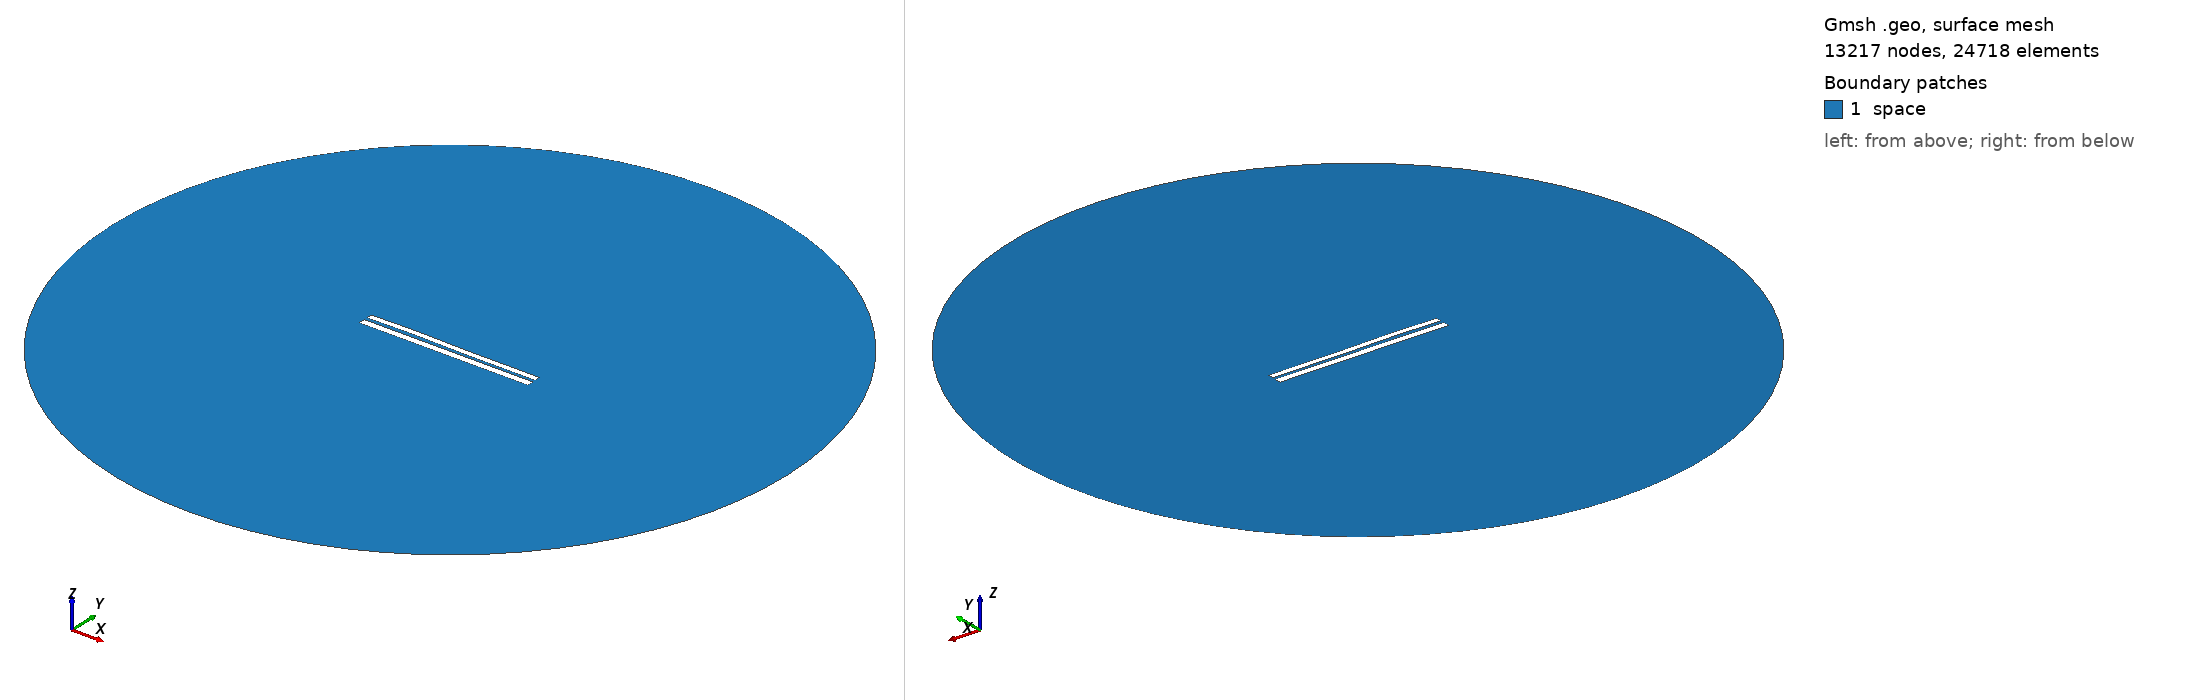

Gmsh geometry script, surface-meshed: 13217 nodes, 24718 surface elements. Boundary patches (legend numbers): 1 space. Left view from above one corner, right view from below the opposite corner. Legend entries are the model's physical surfaces. The drawing asked Gmsh for element sizes between 1% and 20% of the model's largest extent; the script's own settings can give other sizes.

=== 6974.geo (drawn) ===
//---------------------------------------
// Geometry kernel
//---------------------------------------

SetFactory("OpenCASCADE");



//---------------------------------------
// Parameters of the geometry
//---------------------------------------

// Overetch of the upper plate
overetch = 0.25;

// Distance between the plates
distance = 1.75;

// Discretization over the x axis (for the deformation)
nx = 50; 

// Length of the plate
L = 100 - overetch; 

// Number of modes
n = 4; 

// 1st mode coefficient
coeff(1) = -0.15;
beta(1) = 0.596864 * 3.1415926535 / L;

// 2nd mode coefficient
coeff(2) = 0.07499999999999998;
beta(2) = 1.49418 * 3.1415926535 / L;

// 3rd mode coefficient
coeff(3) = 0.15;
beta(3) = 2.50025 * 3.1415926535 / L;

// 4th mode coefficient
coeff(4) = 0.07499999999999998;
beta(4) = 3.49999 * 3.1415926535 / L;



//---------------------------------------
// Upper plate (deformed rectangle)
//---------------------------------------

// Coordiantes of the upper plate
xmin = -50;
xmax = 50 - overetch;

// Height of the upper plate
yheight = 4 - 2 * overetch;

// Indexes of the points
UpperID[] = {};
LowerID[] = {};
LeftID[] = {};
RightID[] = {};

// Point index
p = 1;

// Horizontal edges
For i In {1:nx}
    x = xmin + (i-1)*(xmax - xmin)/(nx-1);

    y_bottom = distance / 2 + overetch;
    For j In {1:n}
        C = (Cosh(beta(j)*L) + Cos(beta(j)*L)) / (Sinh(beta(j)*L) + Sin(beta(j)*L));
        y_bottom  = y_bottom + coeff(j) * (Cosh(beta(j)*(x+50)) - Cos(beta(j)*(x+50)) - C * (Sinh(beta(j)*(x+50)) - Sin(beta(j)*(x+50))));
    EndFor

    y_top = y_bottom + yheight;

    Point(p) = {x, y_top, 0, 1.0};
    UpperID[i] = p;
    p = p + 1;

    Point(p) = {x, y_bottom, 0, 1.0};
    LowerID[i] = p;
    p = p + 1;
EndFor

// Create point lists
UpperPts[] = {}; LowerPts[] = {};
For i In {1:nx}
  UpperPts[] += {UpperID[i]};
  LowerPts[] += {LowerID[i]};
EndFor

// Build splines
Spline(1) = {UpperPts[]};
Spline(2) = {LowerPts[]};
Line(3) = {LowerPts[nx-1], UpperPts[nx-1]};
Line(4) = {LowerPts[0], UpperPts[0]};

// Build the plane surface
Curve Loop(1) = {2, 3, -1, -4};
Plane Surface(1) = {1};



//---------------------------------------
// Lower plate (rectangle)
//---------------------------------------

// Vertices
Point(1001) = {-50, -1, 0, 1.0};
Point(1002) = { 50, -1, 0, 1.0};
Point(1003) = { 50,  -5, 0, 1.0};
Point(1004) = {-50,  -5, 0, 1.0};

// Edges
Line(5) = {1001, 1002};
Line(6) = {1002, 1003};
Line(7) = {1003, 1004};
Line(8) = {1004, 1001};

// Plane surface
Line Loop(2) = {5, 6, 7, 8};
Plane Surface(2) = {2}; 



//---------------------------------------
// Outer (fictious) boundary
//---------------------------------------

// Points
Point(1005) = {0, 0, 0};       // Center
Point(1006) = {200, 0, 0};     // Start point
Point(1007) = {0, 200, 0};     // 90 degrees
Point(1008) = {-200, 0, 0};    // 180 degrees
Point(1009) = {0, -200, 0};    // 270 degrees

// Circle arcs (each needs start, center, end)
Circle(9) = {1006, 1005, 1007};
Circle(10) = {1007, 1005, 1008};
Circle(11) = {1008, 1005, 1009};
Circle(12) = {1009, 1005, 1006};

// Plane surface for the entire domain
Curve Loop(3) = {9, 10, 11, 12};
Surface(3) = {3};

// Subtract the plates from the whole domain to obtain the actual domain where we want to solve the equations
BooleanDifference{ Surface{3}; Delete; }{ Surface{1}; Surface{2}; Delete; }




//---------------------------------------
// Transfinite Lines/Curves
//---------------------------------------

// Set the number of points on the boundaries
r = 7;

// Plates
Transfinite Curve {1, 2} = 50*r Using Progression 1;
Transfinite Curve {3, 4} = 2*r Using Progression 1;
Transfinite Line {5, 7} = 50*r Using Progression 1;
Transfinite Line {6, 8} = 2*r Using Progression 1;

// Outer boundary
Transfinite Line {9, 10, 11, 12} = 20 Using Progression 1;



//---------------------------------------
// Physical groups
//---------------------------------------                

// Physical curves (boundaries)
Physical Line("force_segment", 10) = {2};
Physical Line("upper_plate", 11) = {1, 3, 4};
Physical Line("lower_plate", 12) = {5, 6, 7, 8};
Physical Line("boundary", 20) = {9, 10, 11, 12};

// Physical Surfaces
Physical Surface("space", 30) = {3};



//---------------------------------------
// 6. Generate the Mesh
//---------------------------------------

// 2D mesh generation
Mesh 2;
